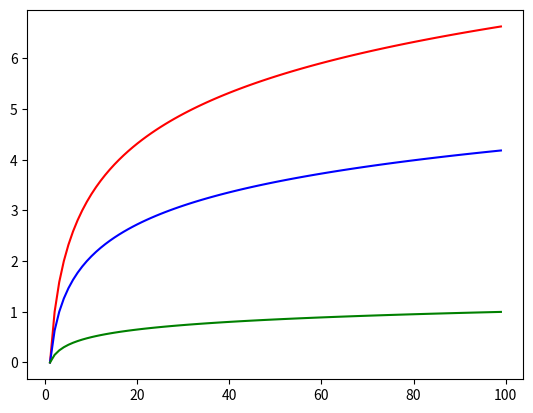

Python code for this plot:
from matplotlib import pyplot as plt
import numpy as np
import math

def log_n(val, base):
    return np.log(val)/np.log(base)

if __name__ == '__main__':
    x = np.arange(1, 100)
    y2 = log_n(x, 2)
    y3 = log_n(x, 3)
    y100 = log_n(x, 100)
    plt.plot(x, y2, color="r")
    plt.plot(x, y3, color="b")
    plt.plot(x, y100, color="g")
    plt.show()
